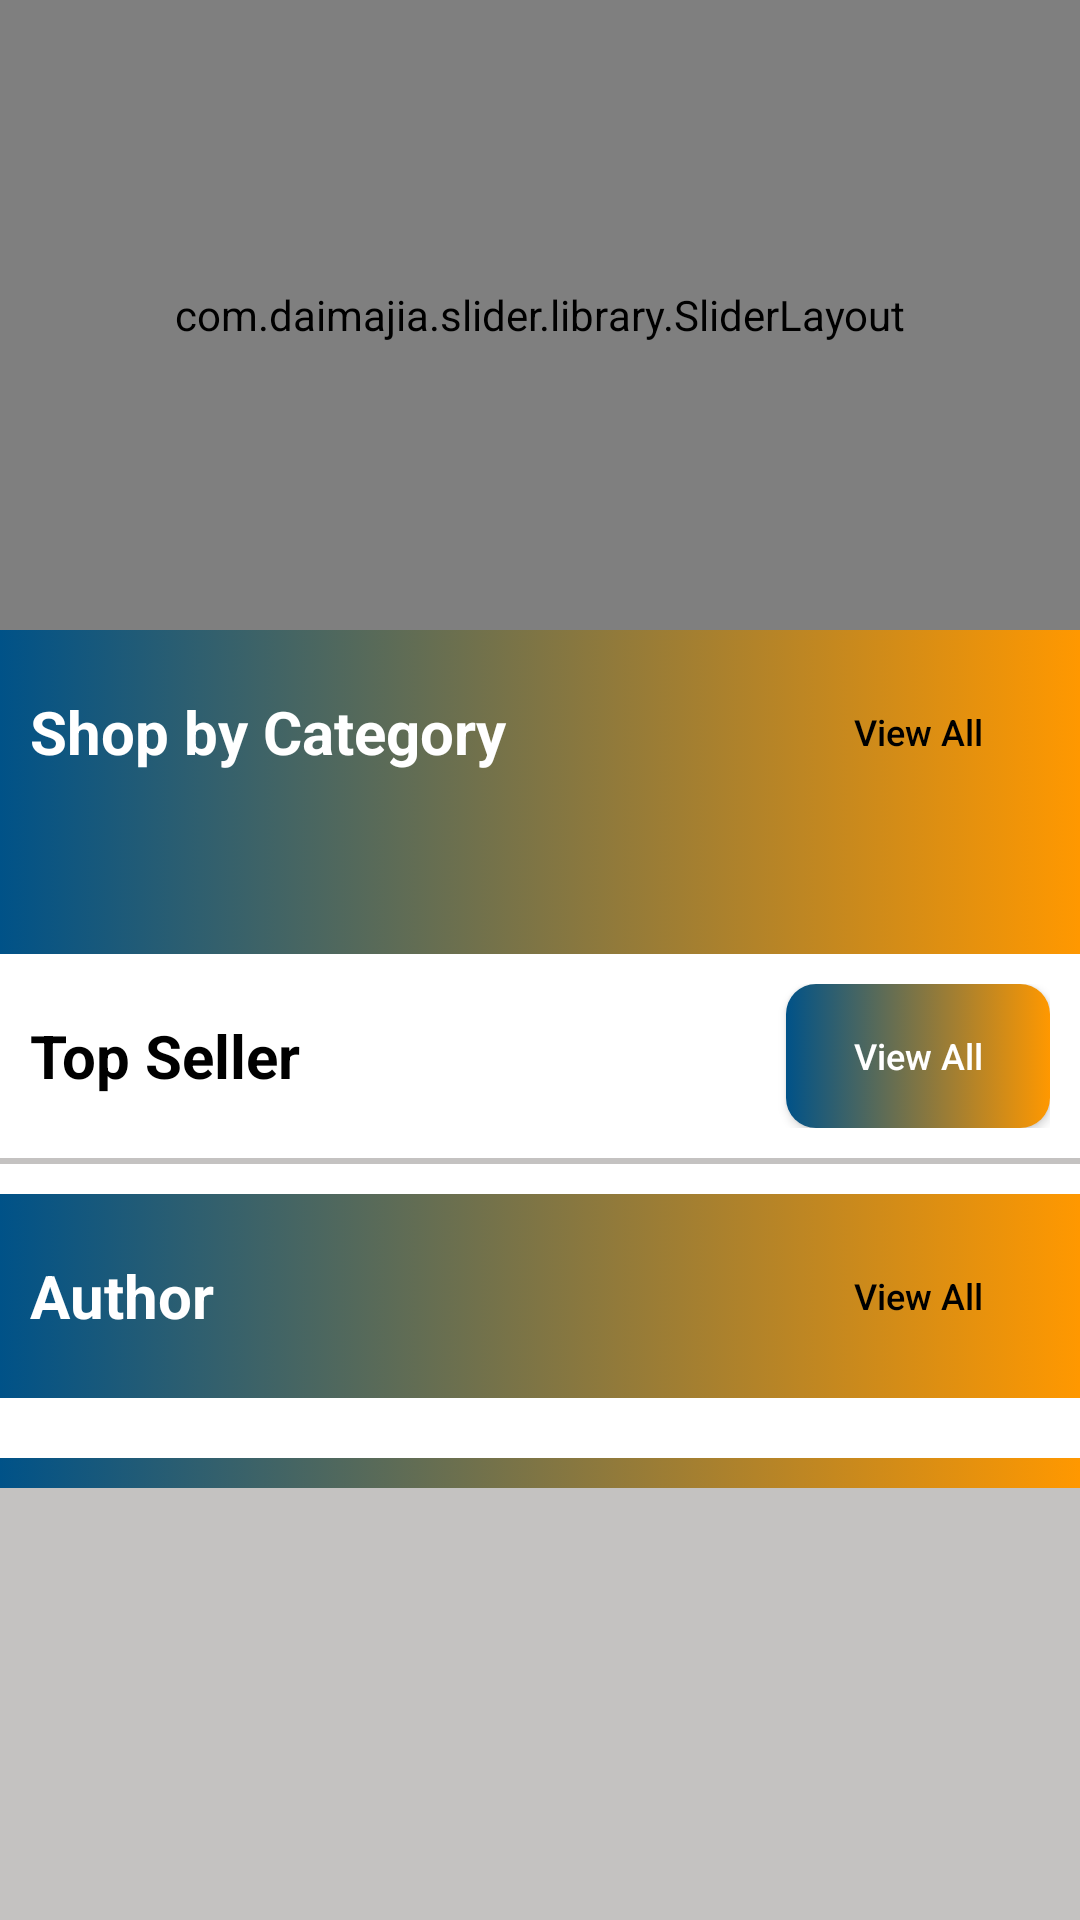

Android layout source for this screen:
<!-- AndroidManifest.xml: application theme AppTheme -->
<!-- res/layout/content_home.xml -->
<?xml version="1.0" encoding="utf-8"?>
<LinearLayout
    xmlns:android="http://schemas.android.com/apk/res/android"
    xmlns:app="http://schemas.android.com/apk/res-auto"
    xmlns:tools="http://schemas.android.com/tools"
    android:layout_width="match_parent"
    android:layout_height="match_parent"
    app:layout_behavior="@string/appbar_scrolling_view_behavior"
    tools:context=".activity.HomeActivity"
    android:orientation="vertical"
    android:background="@color/colorGrey"
    tools:showIn="@layout/app_bar_home">

    <ScrollView
        android:layout_width="match_parent"
        android:layout_height="match_parent">

        <LinearLayout
            android:layout_width="match_parent"
            android:layout_height="wrap_content"
            android:orientation="vertical">

            <com.daimajia.slider.library.SliderLayout
                android:id="@+id/slBannerSlider"
                android:layout_width="fill_parent"
                android:layout_height="210dp"/>

            <LinearLayout
                android:layout_width="match_parent"
                android:layout_height="wrap_content"
                android:background="@drawable/bg_color"
                android:orientation="vertical">

                <LinearLayout
                    android:layout_width="match_parent"
                    android:layout_height="wrap_content"
                    android:layout_margin="10dp"
                    android:gravity="center"
                    android:orientation="horizontal">

                    <TextView
                        android:layout_width="match_parent"
                        android:layout_height="wrap_content"
                        android:layout_weight="1"
                        android:text="@string/shop_by_category"
                        android:textColor="#ffffff"
                        android:textSize="20sp"
                        android:layout_marginRight="4dp"
                        android:textStyle="bold|normal" />

                    <Button
                        android:id="@+id/btnViewAllCat"
                        android:layout_width="wrap_content"
                        android:layout_height="wrap_content"
                        android:background="@drawable/round_view"
                        android:text="@string/view_all"
                        android:textAllCaps="false"
                        android:textColor="#000000"
                        android:textSize="12sp" />

                </LinearLayout>

                <LinearLayout
                    android:layout_width="match_parent"
                    android:layout_height="wrap_content"
                    android:layout_margin="10dp"
                    android:background="@drawable/round_view"
                    android:orientation="vertical"
                    android:padding="10dp">

                    <android.support.v7.widget.RecyclerView
                        android:id="@+id/rvCategoryList"
                        android:layout_width="match_parent"
                        android:layout_height="match_parent" />

                </LinearLayout>

            </LinearLayout>

            <LinearLayout
                android:layout_width="match_parent"
                android:layout_height="wrap_content"
                android:orientation="vertical"
                android:background="@color/colorWhite">

                <LinearLayout
                    android:layout_width="match_parent"
                    android:layout_height="wrap_content"
                    android:layout_margin="10dp"
                    android:gravity="center"
                    android:orientation="horizontal">

                    <TextView
                        android:layout_width="match_parent"
                        android:layout_height="wrap_content"
                        android:text="@string/top_seller"
                        android:textSize="20sp"
                        android:textColor="@color/colorBlack"
                        android:layout_weight="1"
                        android:textStyle="bold"/>

                    <Button
                        android:id="@+id/btnViewTopSeller"
                        android:layout_width="wrap_content"
                        android:layout_height="wrap_content"
                        android:background="@drawable/bg_view"
                        android:text="@string/view_all"
                        android:textAllCaps="false"
                        android:textColor="@color/colorWhite"
                        android:textSize="12sp" />

                </LinearLayout>

                <View
                    android:layout_width="match_parent"
                    android:layout_height="2dp"
                    android:layout_marginBottom="10dp"
                    android:background="@color/colorGrey" />

                <android.support.v7.widget.RecyclerView
                    android:id="@+id/rvSellerProduct"
                    android:layout_width="match_parent"
                    android:layout_height="match_parent" />

            </LinearLayout>

            <LinearLayout
                android:layout_width="match_parent"
                android:layout_height="wrap_content"
                android:orientation="vertical"
                android:background="@drawable/bg_color"
                android:paddingBottom="10dp">

                <LinearLayout
                    android:layout_width="match_parent"
                    android:layout_height="match_parent"
                    android:gravity="center"
                    android:layout_margin="10dp"
                    android:orientation="horizontal">

                    <TextView
                        android:layout_width="match_parent"
                        android:layout_height="wrap_content"
                        android:text="@string/featured_author"
                        android:textSize="20sp"
                        android:layout_weight="1"
                        android:textColor="@color/colorWhite"
                        android:textStyle="bold"/>

                    <Button
                        android:id="@+id/btnViewAllAuthor"
                        android:layout_width="wrap_content"
                        android:layout_height="wrap_content"
                        android:background="@drawable/round_view"
                        android:text="@string/view_all"
                        android:textAllCaps="false"
                        android:textColor="#000000"
                        android:textSize="12sp" />

                </LinearLayout>

                <LinearLayout
                    android:layout_width="match_parent"
                    android:layout_height="wrap_content"
                    android:orientation="vertical"
                    android:background="@color/colorWhite"
                    android:padding="10dp">

                    <android.support.v7.widget.RecyclerView
                        android:id="@+id/rvAuthorList"
                        android:layout_width="match_parent"
                        android:layout_height="match_parent" />

                </LinearLayout>

            </LinearLayout>

        </LinearLayout>

    </ScrollView>

</LinearLayout>
<!-- res/layout/app_bar_home.xml (included above) -->
<?xml version="1.0" encoding="utf-8"?>
<android.support.design.widget.CoordinatorLayout
    xmlns:android="http://schemas.android.com/apk/res/android"
    xmlns:app="http://schemas.android.com/apk/res-auto"
    xmlns:tools="http://schemas.android.com/tools"
    android:layout_width="match_parent"
    android:layout_height="match_parent"
    tools:context=".activity.HomeActivity">

    <android.support.design.widget.AppBarLayout
        android:layout_width="match_parent"
        android:layout_height="wrap_content"
        android:theme="@style/Theme.AppCompat.Light">

        <android.support.v7.widget.Toolbar
            android:id="@+id/toolbar"
            android:layout_width="match_parent"
            android:layout_height="?attr/actionBarSize"
            android:background="?attr/colorPrimary"
            app:popupTheme="@style/AppTheme.PopupOverlay">

            <ImageView
                android:id="@+id/actionbar_logo"
                android:layout_width="match_parent"
                android:layout_height="40dp"
                android:src="@drawable/splashnamelogo"
                android:scaleType="fitStart" />

        </android.support.v7.widget.Toolbar>

    </android.support.design.widget.AppBarLayout>

    <include layout="@layout/content_home" />

</android.support.design.widget.CoordinatorLayout>
<!-- resources referenced by this layout -->
<resources>
  <color name="colorBlack">#000000</color>
  <color name="colorGrey">#C4C2C1</color>
  <color name="colorWhite">#ffffff</color>
  <!-- drawable bg_color (drawable) -->
  <?xml version="1.0" encoding="utf-8"?>
  <shape
      xmlns:android="http://schemas.android.com/apk/res/android"
      android:shape="rectangle"
      android:visible="true"
      android:dither="true"
      android:useLevel="false">
  
      <gradient android:startColor="#FF9800"
          android:endColor="#005288"
          android:angle="180"/>
  
      
  
      
  
      
  </shape>
  <!-- drawable bg_view (drawable) -->
  <?xml version="1.0" encoding="utf-8"?>
  <shape
      xmlns:android="http://schemas.android.com/apk/res/android"
      android:shape="rectangle"
      android:visible="true"
      android:dither="true"
      android:useLevel="false">
  
      <gradient android:startColor="#FF9800"
          android:endColor="#005288"
          android:angle="180"/>
  
      <corners
          android:radius="10dp"/>
  
      
  
      
  </shape>
  <!-- drawable splashnamelogo: png bitmap (drawable, 28408 bytes) -->
  <string name="featured_author">Author</string>
  <string name="shop_by_category">Shop by Category</string>
  <string name="top_seller">Top Seller</string>
  <string name="view_all">View All</string>
  <style name="AppTheme.PopupOverlay" parent="ThemeOverlay.AppCompat.Light" />
  <style name="AppTheme" parent="Theme.AppCompat.Light.DarkActionBar">
          
          <item name="colorPrimary">@color/colorPrimary</item>
          <item name="colorPrimaryDark">@color/colorPrimaryDark</item>
          <item name="colorAccent">@color/colorAccent</item>
      </style>
  <color name="colorPrimary">#FFFCFB</color>
  <color name="colorPrimaryDark">#C4C2C1</color>
  <color name="colorAccent">#D81B60</color>
</resources>
